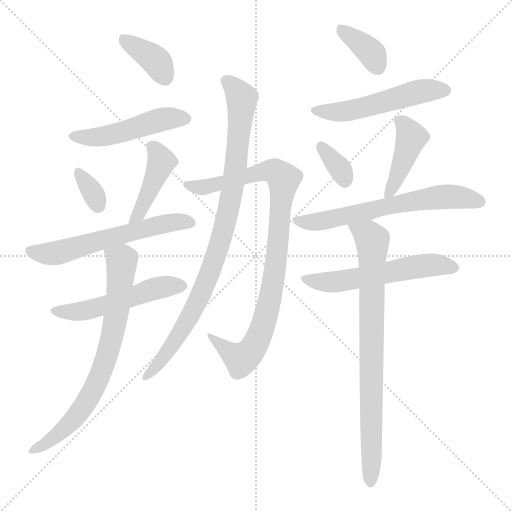
t = 0.00 s
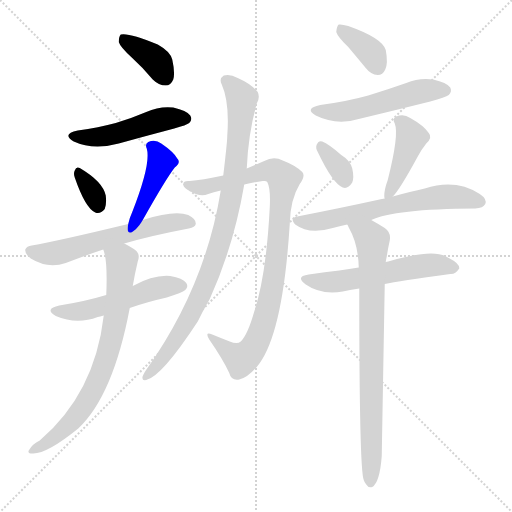
t = 2.24 s
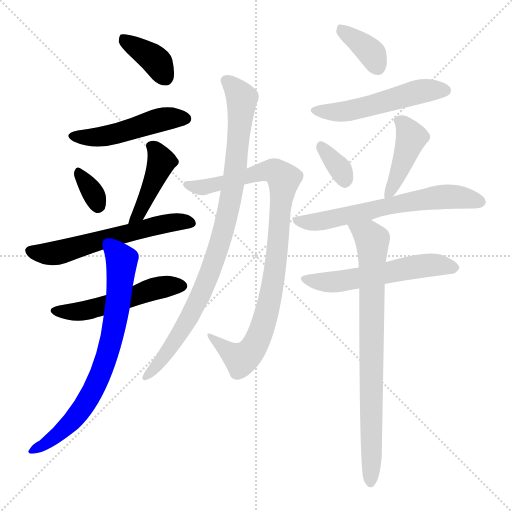
t = 4.49 s
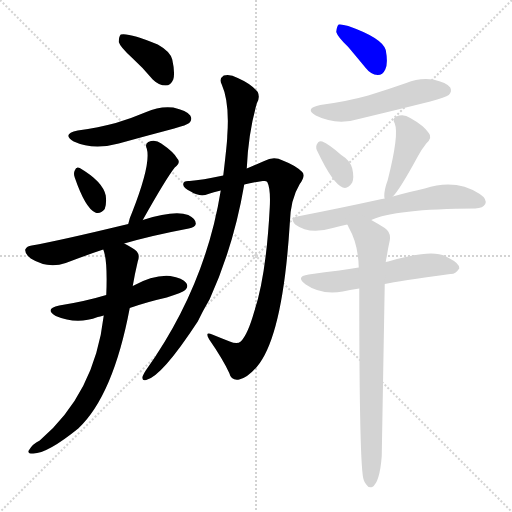
t = 6.73 s
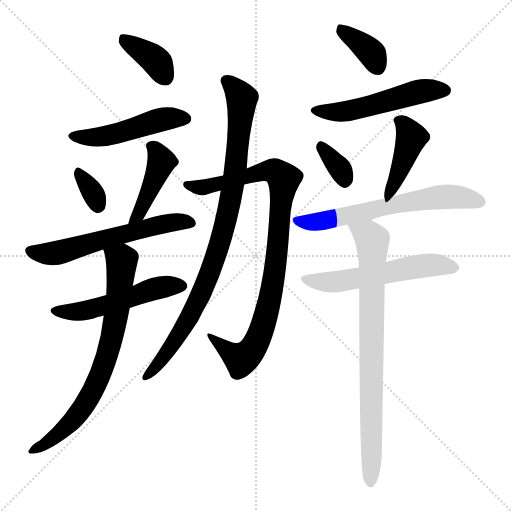
t = 8.97 s
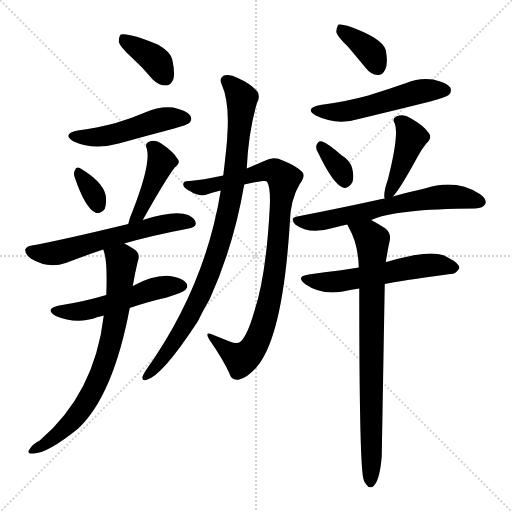
t = 11.22 s

The animated SVG that drew these frames (rendered in a browser with its animation timeline set to each time). Animation: 16 CSS @keyframes rules; one cycle of 11.22 s.

<svg version="1.1" viewBox="0 0 1024 1024" xmlns="http://www.w3.org/2000/svg">
  <g stroke="lightgray" stroke-dasharray="1,1" stroke-width="1" transform="scale(4, 4)">
    <line x1="0" y1="0" x2="256" y2="256"></line>
    <line x1="256" y1="0" x2="0" y2="256"></line>
    <line x1="128" y1="0" x2="128" y2="256"></line>
    <line x1="0" y1="128" x2="256" y2="128"></line>
  </g>
<g transform="scale(1, -1) translate(0, -900)">
   <style type="text/css">
    @keyframes keyframes0 {
      from {
       stroke: blue;
       stroke-dashoffset: 373;
       stroke-width: 128;
       }
       55% {
       animation-timing-function: step-end;
       stroke: blue;
       stroke-dashoffset: 0;
       stroke-width: 128;
       }
       to {
       stroke: black;
       stroke-width: 1024;
       }
       }
       #make-me-a-hanzi-animation-0 {
         animation: keyframes0 0.553548s both;
         animation-delay: 0.000000s;
         animation-timing-function: linear;
       }
    @keyframes keyframes1 {
      from {
       stroke: blue;
       stroke-dashoffset: 481;
       stroke-width: 128;
       }
       61% {
       animation-timing-function: step-end;
       stroke: blue;
       stroke-dashoffset: 0;
       stroke-width: 128;
       }
       to {
       stroke: black;
       stroke-width: 1024;
       }
       }
       #make-me-a-hanzi-animation-1 {
         animation: keyframes1 0.641439s both;
         animation-delay: 0.553548s;
         animation-timing-function: linear;
       }
    @keyframes keyframes2 {
      from {
       stroke: blue;
       stroke-dashoffset: 328;
       stroke-width: 128;
       }
       52% {
       animation-timing-function: step-end;
       stroke: blue;
       stroke-dashoffset: 0;
       stroke-width: 128;
       }
       to {
       stroke: black;
       stroke-width: 1024;
       }
       }
       #make-me-a-hanzi-animation-2 {
         animation: keyframes2 0.516927s both;
         animation-delay: 1.194987s;
         animation-timing-function: linear;
       }
    @keyframes keyframes3 {
      from {
       stroke: blue;
       stroke-dashoffset: 426;
       stroke-width: 128;
       }
       58% {
       animation-timing-function: step-end;
       stroke: blue;
       stroke-dashoffset: 0;
       stroke-width: 128;
       }
       to {
       stroke: black;
       stroke-width: 1024;
       }
       }
       #make-me-a-hanzi-animation-3 {
         animation: keyframes3 0.596680s both;
         animation-delay: 1.711914s;
         animation-timing-function: linear;
       }
    @keyframes keyframes4 {
      from {
       stroke: blue;
       stroke-dashoffset: 588;
       stroke-width: 128;
       }
       66% {
       animation-timing-function: step-end;
       stroke: blue;
       stroke-dashoffset: 0;
       stroke-width: 128;
       }
       to {
       stroke: black;
       stroke-width: 1024;
       }
       }
       #make-me-a-hanzi-animation-4 {
         animation: keyframes4 0.728516s both;
         animation-delay: 2.308594s;
         animation-timing-function: linear;
       }
    @keyframes keyframes5 {
      from {
       stroke: blue;
       stroke-dashoffset: 512;
       stroke-width: 128;
       }
       63% {
       animation-timing-function: step-end;
       stroke: blue;
       stroke-dashoffset: 0;
       stroke-width: 128;
       }
       to {
       stroke: black;
       stroke-width: 1024;
       }
       }
       #make-me-a-hanzi-animation-5 {
         animation: keyframes5 0.666667s both;
         animation-delay: 3.037109s;
         animation-timing-function: linear;
       }
    @keyframes keyframes6 {
      from {
       stroke: blue;
       stroke-dashoffset: 731;
       stroke-width: 128;
       }
       70% {
       animation-timing-function: step-end;
       stroke: blue;
       stroke-dashoffset: 0;
       stroke-width: 128;
       }
       to {
       stroke: black;
       stroke-width: 1024;
       }
       }
       #make-me-a-hanzi-animation-6 {
         animation: keyframes6 0.844889s both;
         animation-delay: 3.703776s;
         animation-timing-function: linear;
       }
    @keyframes keyframes7 {
      from {
       stroke: blue;
       stroke-dashoffset: 905;
       stroke-width: 128;
       }
       75% {
       animation-timing-function: step-end;
       stroke: blue;
       stroke-dashoffset: 0;
       stroke-width: 128;
       }
       to {
       stroke: black;
       stroke-width: 1024;
       }
       }
       #make-me-a-hanzi-animation-7 {
         animation: keyframes7 0.986491s both;
         animation-delay: 4.548665s;
         animation-timing-function: linear;
       }
    @keyframes keyframes8 {
      from {
       stroke: blue;
       stroke-dashoffset: 901;
       stroke-width: 128;
       }
       75% {
       animation-timing-function: step-end;
       stroke: blue;
       stroke-dashoffset: 0;
       stroke-width: 128;
       }
       to {
       stroke: black;
       stroke-width: 1024;
       }
       }
       #make-me-a-hanzi-animation-8 {
         animation: keyframes8 0.983236s both;
         animation-delay: 5.535156s;
         animation-timing-function: linear;
       }
    @keyframes keyframes9 {
      from {
       stroke: blue;
       stroke-dashoffset: 364;
       stroke-width: 128;
       }
       54% {
       animation-timing-function: step-end;
       stroke: blue;
       stroke-dashoffset: 0;
       stroke-width: 128;
       }
       to {
       stroke: black;
       stroke-width: 1024;
       }
       }
       #make-me-a-hanzi-animation-9 {
         animation: keyframes9 0.546224s both;
         animation-delay: 6.518392s;
         animation-timing-function: linear;
       }
    @keyframes keyframes10 {
      from {
       stroke: blue;
       stroke-dashoffset: 518;
       stroke-width: 128;
       }
       63% {
       animation-timing-function: step-end;
       stroke: blue;
       stroke-dashoffset: 0;
       stroke-width: 128;
       }
       to {
       stroke: black;
       stroke-width: 1024;
       }
       }
       #make-me-a-hanzi-animation-10 {
         animation: keyframes10 0.671549s both;
         animation-delay: 7.064616s;
         animation-timing-function: linear;
       }
    @keyframes keyframes11 {
      from {
       stroke: blue;
       stroke-dashoffset: 336;
       stroke-width: 128;
       }
       52% {
       animation-timing-function: step-end;
       stroke: blue;
       stroke-dashoffset: 0;
       stroke-width: 128;
       }
       to {
       stroke: black;
       stroke-width: 1024;
       }
       }
       #make-me-a-hanzi-animation-11 {
         animation: keyframes11 0.523438s both;
         animation-delay: 7.736165s;
         animation-timing-function: linear;
       }
    @keyframes keyframes12 {
      from {
       stroke: blue;
       stroke-dashoffset: 425;
       stroke-width: 128;
       }
       58% {
       animation-timing-function: step-end;
       stroke: blue;
       stroke-dashoffset: 0;
       stroke-width: 128;
       }
       to {
       stroke: black;
       stroke-width: 1024;
       }
       }
       #make-me-a-hanzi-animation-12 {
         animation: keyframes12 0.595866s both;
         animation-delay: 8.259603s;
         animation-timing-function: linear;
       }
    @keyframes keyframes13 {
      from {
       stroke: blue;
       stroke-dashoffset: 629;
       stroke-width: 128;
       }
       67% {
       animation-timing-function: step-end;
       stroke: blue;
       stroke-dashoffset: 0;
       stroke-width: 128;
       }
       to {
       stroke: black;
       stroke-width: 1024;
       }
       }
       #make-me-a-hanzi-animation-13 {
         animation: keyframes13 0.761882s both;
         animation-delay: 8.855469s;
         animation-timing-function: linear;
       }
    @keyframes keyframes14 {
      from {
       stroke: blue;
       stroke-dashoffset: 556;
       stroke-width: 128;
       }
       64% {
       animation-timing-function: step-end;
       stroke: blue;
       stroke-dashoffset: 0;
       stroke-width: 128;
       }
       to {
       stroke: black;
       stroke-width: 1024;
       }
       }
       #make-me-a-hanzi-animation-14 {
         animation: keyframes14 0.702474s both;
         animation-delay: 9.617350s;
         animation-timing-function: linear;
       }
    @keyframes keyframes15 {
      from {
       stroke: blue;
       stroke-dashoffset: 794;
       stroke-width: 128;
       }
       72% {
       animation-timing-function: step-end;
       stroke: blue;
       stroke-dashoffset: 0;
       stroke-width: 128;
       }
       to {
       stroke: black;
       stroke-width: 1024;
       }
       }
       #make-me-a-hanzi-animation-15 {
         animation: keyframes15 0.896159s both;
         animation-delay: 10.319824s;
         animation-timing-function: linear;
       }
</style>
<path d="M 263.5 785.0 Q 284.5 766.0 305.5 741.0 Q 317.5 729.0 331.5 729.0 Q 341.5 729.0 346.5 741.0 Q 350.5 754.0 344.5 781.0 Q 340.5 797.0 315.5 811.0 Q 257.5 835.0 241.5 831.0 Q 237.5 827.0 237.5 816.0 Q 240.5 806.0 263.5 785.0 Z" fill="lightgray"></path> 
<path d="M 155.5 639.0 Q 122.5 632.0 147.5 617.0 Q 186.5 599.0 237.5 613.0 Q 291.5 628.0 348.5 643.0 Q 373.5 650.0 378.5 654.0 Q 385.5 661.0 380.5 669.0 Q 373.5 679.0 346.5 685.0 Q 318.5 688.0 292.5 676.0 Q 264.5 664.0 231.5 654.0 Q 197.5 645.0 155.5 639.0 Z" fill="lightgray"></path> 
<path d="M 149.5 545.0 Q 170.5 484.0 190.5 475.0 Q 200.5 471.0 209.5 482.0 Q 213.5 492.0 211.5 509.0 Q 205.5 537.0 159.5 564.0 Q 152.5 568.0 149.5 559.0 Q 146.5 553.0 149.5 545.0 Z" fill="lightgray"></path> 
<path d="M 285.5 460.0 Q 331.5 542.0 349.5 565.0 Q 362.5 575.0 354.5 583.0 Q 347.5 596.0 322.5 613.0 Q 310.5 622.0 296.5 616.0 Q 289.5 612.0 293.5 603.0 Q 302.5 573.0 264.5 476.0 Q 258.5 463.0 256.5 452.0 C 249.5 423.0 270.5 434.0 285.5 460.0 Z" fill="lightgray"></path> 
<path d="M 248.5 413.0 Q 303.5 429.0 377.5 443.0 Q 390.5 446.0 391.5 452.0 Q 392.5 462.0 376.5 470.0 Q 348.5 480.0 285.5 460.0 L 256.5 452.0 Q 115.5 418.0 63.5 409.0 Q 53.5 408.0 50.5 401.0 Q 49.5 392.0 61.5 383.0 Q 95.5 362.0 131.5 374.0 Q 173.5 390.0 206.5 401.0 L 248.5 413.0 Z" fill="lightgray"></path> 
<path d="M 259.5 284.0 Q 293.5 296.0 333.5 305.0 Q 364.5 315.0 370.5 320.0 Q 377.5 327.0 372.5 334.0 Q 365.5 344.0 340.5 348.0 Q 307.5 351.0 265.5 328.0 L 212.5 310.0 Q 169.5 297.0 118.5 289.0 Q 87.5 282.0 111.5 268.0 Q 153.5 250.0 195.5 266.0 Q 199.5 267.0 207.5 269.0 L 259.5 284.0 Z" fill="lightgray"></path> 
<path d="M 207.5 269.0 Q 189.5 113.0 79.5 19.0 Q 64.5 12.0 57.5 -1.0 Q 54.5 -7.0 65.5 -7.0 Q 93.5 -8.0 156.5 43.0 Q 226.5 109.0 259.5 284.0 L 265.5 328.0 Q 269.5 352.0 275.5 377.0 Q 282.5 395.0 264.5 404.0 Q 255.5 410.0 248.5 413.0 C 222.5 427.0 198.5 430.0 206.5 401.0 Q 215.5 380.0 212.5 310.0 L 207.5 269.0 Z" fill="lightgray"></path> 
<path d="M 488.5 531.0 Q 504.5 535.0 525.5 538.0 Q 532.5 539.0 534.5 536.0 Q 541.5 523.0 539.5 485.0 Q 532.5 349.0 508.5 277.0 Q 495.5 231.0 481.5 217.0 Q 474.5 211.0 459.5 217.0 Q 441.5 224.0 424.5 231.0 Q 408.5 238.0 418.5 221.0 Q 445.5 182.0 458.5 154.0 Q 462.5 138.0 478.5 141.0 Q 494.5 144.0 513.5 166.0 Q 565.5 227.0 579.5 452.0 Q 580.5 501.0 599.5 532.0 Q 611.5 548.0 604.5 556.0 Q 591.5 569.0 565.5 579.0 Q 547.5 588.0 528.5 578.0 Q 512.5 571.0 493.5 563.0 L 446.5 549.0 Q 403.5 540.0 379.5 538.0 Q 366.5 539.0 366.5 532.0 Q 365.5 525.0 381.5 517.0 Q 400.5 505.0 416.5 512.0 Q 426.5 516.0 441.5 519.0 L 488.5 531.0 Z" fill="lightgray"></path> 
<path d="M 441.5 519.0 Q 410.5 326.0 291.5 159.0 Q 287.5 153.0 285.5 148.0 Q 282.5 138.0 292.5 140.0 Q 323.5 147.0 395.5 257.0 Q 405.5 278.0 419.5 302.0 Q 467.5 408.0 488.5 531.0 L 493.5 563.0 Q 496.5 633.0 513.5 693.0 Q 520.5 705.0 515.5 716.0 Q 502.5 732.0 475.5 744.0 Q 459.5 753.0 447.5 749.0 Q 437.5 743.0 443.5 731.0 Q 459.5 695.0 454.5 628.0 Q 454.5 616.0 446.5 549.0 L 441.5 519.0 Z" fill="lightgray"></path> 
<path d="M 696.5 806.0 Q 712.5 787.0 731.5 764.0 Q 741.5 751.0 755.5 750.0 Q 765.5 750.0 770.5 761.0 Q 776.5 773.0 771.5 800.0 Q 764.5 824.0 696.5 848.0 Q 683.5 852.0 677.5 851.0 Q 673.5 848.0 672.5 836.0 Q 675.5 826.0 696.5 806.0 Z" fill="lightgray"></path> 
<path d="M 640.5 690.0 Q 607.5 683.0 631.5 669.0 Q 673.5 648.0 721.5 663.0 Q 788.5 679.0 860.5 697.0 Q 891.5 706.0 897.5 710.0 Q 904.5 717.0 900.5 725.0 Q 893.5 735.0 866.5 741.0 Q 838.5 745.0 812.5 734.0 Q 775.5 721.0 736.5 709.0 Q 693.5 697.0 640.5 690.0 Z" fill="lightgray"></path> 
<path d="M 635.5 596.0 Q 665.5 533.0 685.5 525.0 Q 695.5 521.0 704.5 535.0 Q 708.5 545.0 704.5 563.0 Q 700.5 579.0 682.5 590.0 Q 657.5 612.0 644.5 617.0 Q 637.5 620.0 633.5 611.0 Q 630.5 604.0 635.5 596.0 Z" fill="lightgray"></path> 
<path d="M 785.5 507.0 Q 798.5 519.0 835.5 587.0 Q 841.5 599.0 852.5 613.0 Q 865.5 625.0 857.5 634.0 Q 847.5 649.0 820.5 664.0 Q 807.5 673.0 792.5 667.0 Q 783.5 663.0 789.5 653.0 Q 798.5 631.0 775.5 540.0 Q 768.5 521.0 768.5 508.0 Q 768.5 505.0 769.5 503.0 C 771.5 492.0 771.5 492.0 785.5 507.0 Z" fill="lightgray"></path> 
<path d="M 742.5 460.0 Q 787.5 482.0 950.5 483.0 Q 966.5 484.0 970.5 492.0 Q 974.5 502.0 959.5 512.0 Q 911.5 543.0 849.5 523.0 Q 821.5 517.0 785.5 507.0 L 769.5 503.0 Q 760.5 502.0 754.5 500.0 Q 681.5 484.0 594.5 467.0 Q 578.5 464.0 590.5 451.0 Q 618.5 430.0 665.5 444.0 Q 678.5 448.0 694.5 451.0 L 742.5 460.0 Z" fill="lightgray"></path> 
<path d="M 769.5 332.0 Q 796.5 338.0 900.5 352.0 Q 910.5 351.0 918.5 363.0 Q 919.5 373.0 897.5 384.0 Q 870.5 405.0 776.5 377.0 Q 773.5 377.0 771.5 376.0 L 717.5 365.0 Q 698.5 362.0 678.5 359.0 Q 650.5 356.0 617.5 351.0 Q 589.5 347.0 611.5 331.0 Q 641.5 310.0 685.5 317.0 Q 698.5 320.0 718.5 323.0 L 769.5 332.0 Z" fill="lightgray"></path> 
<path d="M 718.5 323.0 Q 718.5 -41.0 727.5 -60.0 Q 728.5 -64.0 732.5 -69.0 Q 736.5 -76.0 744.5 -74.0 Q 759.5 -65.0 763.5 -12.0 Q 763.5 -11.0 769.5 332.0 L 771.5 376.0 Q 772.5 383.0 773.5 387.0 Q 776.5 406.0 779.5 419.0 Q 782.5 435.0 769.5 444.0 Q 753.5 454.0 742.5 460.0 C 716.5 475.0 680.5 478.0 694.5 451.0 Q 695.5 450.0 697.5 445.0 Q 716.5 412.0 717.5 365.0 L 718.5 323.0 Z" fill="lightgray"></path> 
      <clipPath id="make-me-a-hanzi-clip-0">
      <path d="M 263.5 785.0 Q 284.5 766.0 305.5 741.0 Q 317.5 729.0 331.5 729.0 Q 341.5 729.0 346.5 741.0 Q 350.5 754.0 344.5 781.0 Q 340.5 797.0 315.5 811.0 Q 257.5 835.0 241.5 831.0 Q 237.5 827.0 237.5 816.0 Q 240.5 806.0 263.5 785.0 Z" fill="lightgray"></path>
      </clipPath>
      <path clip-path="url(#make-me-a-hanzi-clip-0)" d="M 246.5 822.0 L 307.5 783.0 L 330.5 745.0 " fill="none" id="make-me-a-hanzi-animation-0" stroke-dasharray="245 490" stroke-linecap="round"></path>

      <clipPath id="make-me-a-hanzi-clip-1">
      <path d="M 155.5 639.0 Q 122.5 632.0 147.5 617.0 Q 186.5 599.0 237.5 613.0 Q 291.5 628.0 348.5 643.0 Q 373.5 650.0 378.5 654.0 Q 385.5 661.0 380.5 669.0 Q 373.5 679.0 346.5 685.0 Q 318.5 688.0 292.5 676.0 Q 264.5 664.0 231.5 654.0 Q 197.5 645.0 155.5 639.0 Z" fill="lightgray"></path>
      </clipPath>
      <path clip-path="url(#make-me-a-hanzi-clip-1)" d="M 148.5 629.0 L 171.5 625.0 L 224.5 630.0 L 317.5 660.0 L 368.5 663.0 " fill="none" id="make-me-a-hanzi-animation-1" stroke-dasharray="353 706" stroke-linecap="round"></path>

      <clipPath id="make-me-a-hanzi-clip-2">
      <path d="M 149.5 545.0 Q 170.5 484.0 190.5 475.0 Q 200.5 471.0 209.5 482.0 Q 213.5 492.0 211.5 509.0 Q 205.5 537.0 159.5 564.0 Q 152.5 568.0 149.5 559.0 Q 146.5 553.0 149.5 545.0 Z" fill="lightgray"></path>
      </clipPath>
      <path clip-path="url(#make-me-a-hanzi-clip-2)" d="M 159.5 552.0 L 195.5 490.0 " fill="none" id="make-me-a-hanzi-animation-2" stroke-dasharray="200 400" stroke-linecap="round"></path>

      <clipPath id="make-me-a-hanzi-clip-3">
      <path d="M 285.5 460.0 Q 331.5 542.0 349.5 565.0 Q 362.5 575.0 354.5 583.0 Q 347.5 596.0 322.5 613.0 Q 310.5 622.0 296.5 616.0 Q 289.5 612.0 293.5 603.0 Q 302.5 573.0 264.5 476.0 Q 258.5 463.0 256.5 452.0 C 249.5 423.0 270.5 434.0 285.5 460.0 Z" fill="lightgray"></path>
      </clipPath>
      <path clip-path="url(#make-me-a-hanzi-clip-3)" d="M 304.5 607.0 L 317.5 591.0 L 320.5 569.0 L 280.5 476.0 L 263.5 456.0 " fill="none" id="make-me-a-hanzi-animation-3" stroke-dasharray="298 596" stroke-linecap="round"></path>

      <clipPath id="make-me-a-hanzi-clip-4">
      <path d="M 248.5 413.0 Q 303.5 429.0 377.5 443.0 Q 390.5 446.0 391.5 452.0 Q 392.5 462.0 376.5 470.0 Q 348.5 480.0 285.5 460.0 L 256.5 452.0 Q 115.5 418.0 63.5 409.0 Q 53.5 408.0 50.5 401.0 Q 49.5 392.0 61.5 383.0 Q 95.5 362.0 131.5 374.0 Q 173.5 390.0 206.5 401.0 L 248.5 413.0 Z" fill="lightgray"></path>
      </clipPath>
      <path clip-path="url(#make-me-a-hanzi-clip-4)" d="M 60.5 399.0 L 75.5 393.0 L 108.5 393.0 L 300.5 447.0 L 358.5 457.0 L 382.5 454.0 " fill="none" id="make-me-a-hanzi-animation-4" stroke-dasharray="460 920" stroke-linecap="round"></path>

      <clipPath id="make-me-a-hanzi-clip-5">
      <path d="M 259.5 284.0 Q 293.5 296.0 333.5 305.0 Q 364.5 315.0 370.5 320.0 Q 377.5 327.0 372.5 334.0 Q 365.5 344.0 340.5 348.0 Q 307.5 351.0 265.5 328.0 L 212.5 310.0 Q 169.5 297.0 118.5 289.0 Q 87.5 282.0 111.5 268.0 Q 153.5 250.0 195.5 266.0 Q 199.5 267.0 207.5 269.0 L 259.5 284.0 Z" fill="lightgray"></path>
      </clipPath>
      <path clip-path="url(#make-me-a-hanzi-clip-5)" d="M 112.5 279.0 L 171.5 279.0 L 310.5 323.0 L 361.5 328.0 " fill="none" id="make-me-a-hanzi-animation-5" stroke-dasharray="384 768" stroke-linecap="round"></path>

      <clipPath id="make-me-a-hanzi-clip-6">
      <path d="M 207.5 269.0 Q 189.5 113.0 79.5 19.0 Q 64.5 12.0 57.5 -1.0 Q 54.5 -7.0 65.5 -7.0 Q 93.5 -8.0 156.5 43.0 Q 226.5 109.0 259.5 284.0 L 265.5 328.0 Q 269.5 352.0 275.5 377.0 Q 282.5 395.0 264.5 404.0 Q 255.5 410.0 248.5 413.0 C 222.5 427.0 198.5 430.0 206.5 401.0 Q 215.5 380.0 212.5 310.0 L 207.5 269.0 Z" fill="lightgray"></path>
      </clipPath>
      <path clip-path="url(#make-me-a-hanzi-clip-6)" d="M 214.5 399.0 L 243.5 378.0 L 234.5 278.0 L 198.5 145.0 L 160.5 77.0 L 137.5 49.0 L 86.5 9.0 L 65.5 2.0 " fill="none" id="make-me-a-hanzi-animation-6" stroke-dasharray="603 1206" stroke-linecap="round"></path>

      <clipPath id="make-me-a-hanzi-clip-7">
      <path d="M 488.5 531.0 Q 504.5 535.0 525.5 538.0 Q 532.5 539.0 534.5 536.0 Q 541.5 523.0 539.5 485.0 Q 532.5 349.0 508.5 277.0 Q 495.5 231.0 481.5 217.0 Q 474.5 211.0 459.5 217.0 Q 441.5 224.0 424.5 231.0 Q 408.5 238.0 418.5 221.0 Q 445.5 182.0 458.5 154.0 Q 462.5 138.0 478.5 141.0 Q 494.5 144.0 513.5 166.0 Q 565.5 227.0 579.5 452.0 Q 580.5 501.0 599.5 532.0 Q 611.5 548.0 604.5 556.0 Q 591.5 569.0 565.5 579.0 Q 547.5 588.0 528.5 578.0 Q 512.5 571.0 493.5 563.0 L 446.5 549.0 Q 403.5 540.0 379.5 538.0 Q 366.5 539.0 366.5 532.0 Q 365.5 525.0 381.5 517.0 Q 400.5 505.0 416.5 512.0 Q 426.5 516.0 441.5 519.0 L 488.5 531.0 Z" fill="lightgray"></path>
      </clipPath>
      <path clip-path="url(#make-me-a-hanzi-clip-7)" d="M 374.5 531.0 L 401.5 525.0 L 542.5 559.0 L 567.5 542.0 L 544.5 321.0 L 521.5 235.0 L 505.5 203.0 L 482.5 182.0 L 427.5 222.0 " fill="none" id="make-me-a-hanzi-animation-7" stroke-dasharray="777 1554" stroke-linecap="round"></path>

      <clipPath id="make-me-a-hanzi-clip-8">
      <path d="M 441.5 519.0 Q 410.5 326.0 291.5 159.0 Q 287.5 153.0 285.5 148.0 Q 282.5 138.0 292.5 140.0 Q 323.5 147.0 395.5 257.0 Q 405.5 278.0 419.5 302.0 Q 467.5 408.0 488.5 531.0 L 493.5 563.0 Q 496.5 633.0 513.5 693.0 Q 520.5 705.0 515.5 716.0 Q 502.5 732.0 475.5 744.0 Q 459.5 753.0 447.5 749.0 Q 437.5 743.0 443.5 731.0 Q 459.5 695.0 454.5 628.0 Q 454.5 616.0 446.5 549.0 L 441.5 519.0 Z" fill="lightgray"></path>
      </clipPath>
      <path clip-path="url(#make-me-a-hanzi-clip-8)" d="M 453.5 738.0 L 479.5 711.0 L 483.5 694.0 L 469.5 550.0 L 439.5 415.0 L 416.5 345.0 L 374.5 256.0 L 339.5 201.0 L 293.5 148.0 " fill="none" id="make-me-a-hanzi-animation-8" stroke-dasharray="773 1546" stroke-linecap="round"></path>

      <clipPath id="make-me-a-hanzi-clip-9">
      <path d="M 696.5 806.0 Q 712.5 787.0 731.5 764.0 Q 741.5 751.0 755.5 750.0 Q 765.5 750.0 770.5 761.0 Q 776.5 773.0 771.5 800.0 Q 764.5 824.0 696.5 848.0 Q 683.5 852.0 677.5 851.0 Q 673.5 848.0 672.5 836.0 Q 675.5 826.0 696.5 806.0 Z" fill="lightgray"></path>
      </clipPath>
      <path clip-path="url(#make-me-a-hanzi-clip-9)" d="M 681.5 841.0 L 744.5 792.0 L 755.5 766.0 " fill="none" id="make-me-a-hanzi-animation-9" stroke-dasharray="236 472" stroke-linecap="round"></path>

      <clipPath id="make-me-a-hanzi-clip-10">
      <path d="M 640.5 690.0 Q 607.5 683.0 631.5 669.0 Q 673.5 648.0 721.5 663.0 Q 788.5 679.0 860.5 697.0 Q 891.5 706.0 897.5 710.0 Q 904.5 717.0 900.5 725.0 Q 893.5 735.0 866.5 741.0 Q 838.5 745.0 812.5 734.0 Q 775.5 721.0 736.5 709.0 Q 693.5 697.0 640.5 690.0 Z" fill="lightgray"></path>
      </clipPath>
      <path clip-path="url(#make-me-a-hanzi-clip-10)" d="M 633.5 681.0 L 656.5 675.0 L 694.5 678.0 L 836.5 717.0 L 889.5 719.0 " fill="none" id="make-me-a-hanzi-animation-10" stroke-dasharray="390 780" stroke-linecap="round"></path>

      <clipPath id="make-me-a-hanzi-clip-11">
      <path d="M 635.5 596.0 Q 665.5 533.0 685.5 525.0 Q 695.5 521.0 704.5 535.0 Q 708.5 545.0 704.5 563.0 Q 700.5 579.0 682.5 590.0 Q 657.5 612.0 644.5 617.0 Q 637.5 620.0 633.5 611.0 Q 630.5 604.0 635.5 596.0 Z" fill="lightgray"></path>
      </clipPath>
      <path clip-path="url(#make-me-a-hanzi-clip-11)" d="M 644.5 605.0 L 681.5 560.0 L 689.5 540.0 " fill="none" id="make-me-a-hanzi-animation-11" stroke-dasharray="208 416" stroke-linecap="round"></path>

      <clipPath id="make-me-a-hanzi-clip-12">
      <path d="M 785.5 507.0 Q 798.5 519.0 835.5 587.0 Q 841.5 599.0 852.5 613.0 Q 865.5 625.0 857.5 634.0 Q 847.5 649.0 820.5 664.0 Q 807.5 673.0 792.5 667.0 Q 783.5 663.0 789.5 653.0 Q 798.5 631.0 775.5 540.0 Q 768.5 521.0 768.5 508.0 Q 768.5 505.0 769.5 503.0 C 771.5 492.0 771.5 492.0 785.5 507.0 Z" fill="lightgray"></path>
      </clipPath>
      <path clip-path="url(#make-me-a-hanzi-clip-12)" d="M 801.5 658.0 L 823.5 624.0 L 789.5 534.0 L 772.5 506.0 " fill="none" id="make-me-a-hanzi-animation-12" stroke-dasharray="297 594" stroke-linecap="round"></path>

      <clipPath id="make-me-a-hanzi-clip-13">
      <path d="M 742.5 460.0 Q 787.5 482.0 950.5 483.0 Q 966.5 484.0 970.5 492.0 Q 974.5 502.0 959.5 512.0 Q 911.5 543.0 849.5 523.0 Q 821.5 517.0 785.5 507.0 L 769.5 503.0 Q 760.5 502.0 754.5 500.0 Q 681.5 484.0 594.5 467.0 Q 578.5 464.0 590.5 451.0 Q 618.5 430.0 665.5 444.0 Q 678.5 448.0 694.5 451.0 L 742.5 460.0 Z" fill="lightgray"></path>
      </clipPath>
      <path clip-path="url(#make-me-a-hanzi-clip-13)" d="M 593.5 459.0 L 652.5 459.0 L 863.5 504.0 L 905.5 507.0 L 960.5 496.0 " fill="none" id="make-me-a-hanzi-animation-13" stroke-dasharray="501 1002" stroke-linecap="round"></path>

      <clipPath id="make-me-a-hanzi-clip-14">
      <path d="M 769.5 332.0 Q 796.5 338.0 900.5 352.0 Q 910.5 351.0 918.5 363.0 Q 919.5 373.0 897.5 384.0 Q 870.5 405.0 776.5 377.0 Q 773.5 377.0 771.5 376.0 L 717.5 365.0 Q 698.5 362.0 678.5 359.0 Q 650.5 356.0 617.5 351.0 Q 589.5 347.0 611.5 331.0 Q 641.5 310.0 685.5 317.0 Q 698.5 320.0 718.5 323.0 L 769.5 332.0 Z" fill="lightgray"></path>
      </clipPath>
      <path clip-path="url(#make-me-a-hanzi-clip-14)" d="M 612.5 342.0 L 648.5 335.0 L 832.5 367.0 L 878.5 370.0 L 908.5 364.0 " fill="none" id="make-me-a-hanzi-animation-14" stroke-dasharray="428 856" stroke-linecap="round"></path>

      <clipPath id="make-me-a-hanzi-clip-15">
      <path d="M 718.5 323.0 Q 718.5 -41.0 727.5 -60.0 Q 728.5 -64.0 732.5 -69.0 Q 736.5 -76.0 744.5 -74.0 Q 759.5 -65.0 763.5 -12.0 Q 763.5 -11.0 769.5 332.0 L 771.5 376.0 Q 772.5 383.0 773.5 387.0 Q 776.5 406.0 779.5 419.0 Q 782.5 435.0 769.5 444.0 Q 753.5 454.0 742.5 460.0 C 716.5 475.0 680.5 478.0 694.5 451.0 Q 695.5 450.0 697.5 445.0 Q 716.5 412.0 717.5 365.0 L 718.5 323.0 Z" fill="lightgray"></path>
      </clipPath>
      <path clip-path="url(#make-me-a-hanzi-clip-15)" d="M 700.5 450.0 L 744.5 420.0 L 741.5 -65.0 " fill="none" id="make-me-a-hanzi-animation-15" stroke-dasharray="666 1332" stroke-linecap="round"></path>

</g>
</svg>
